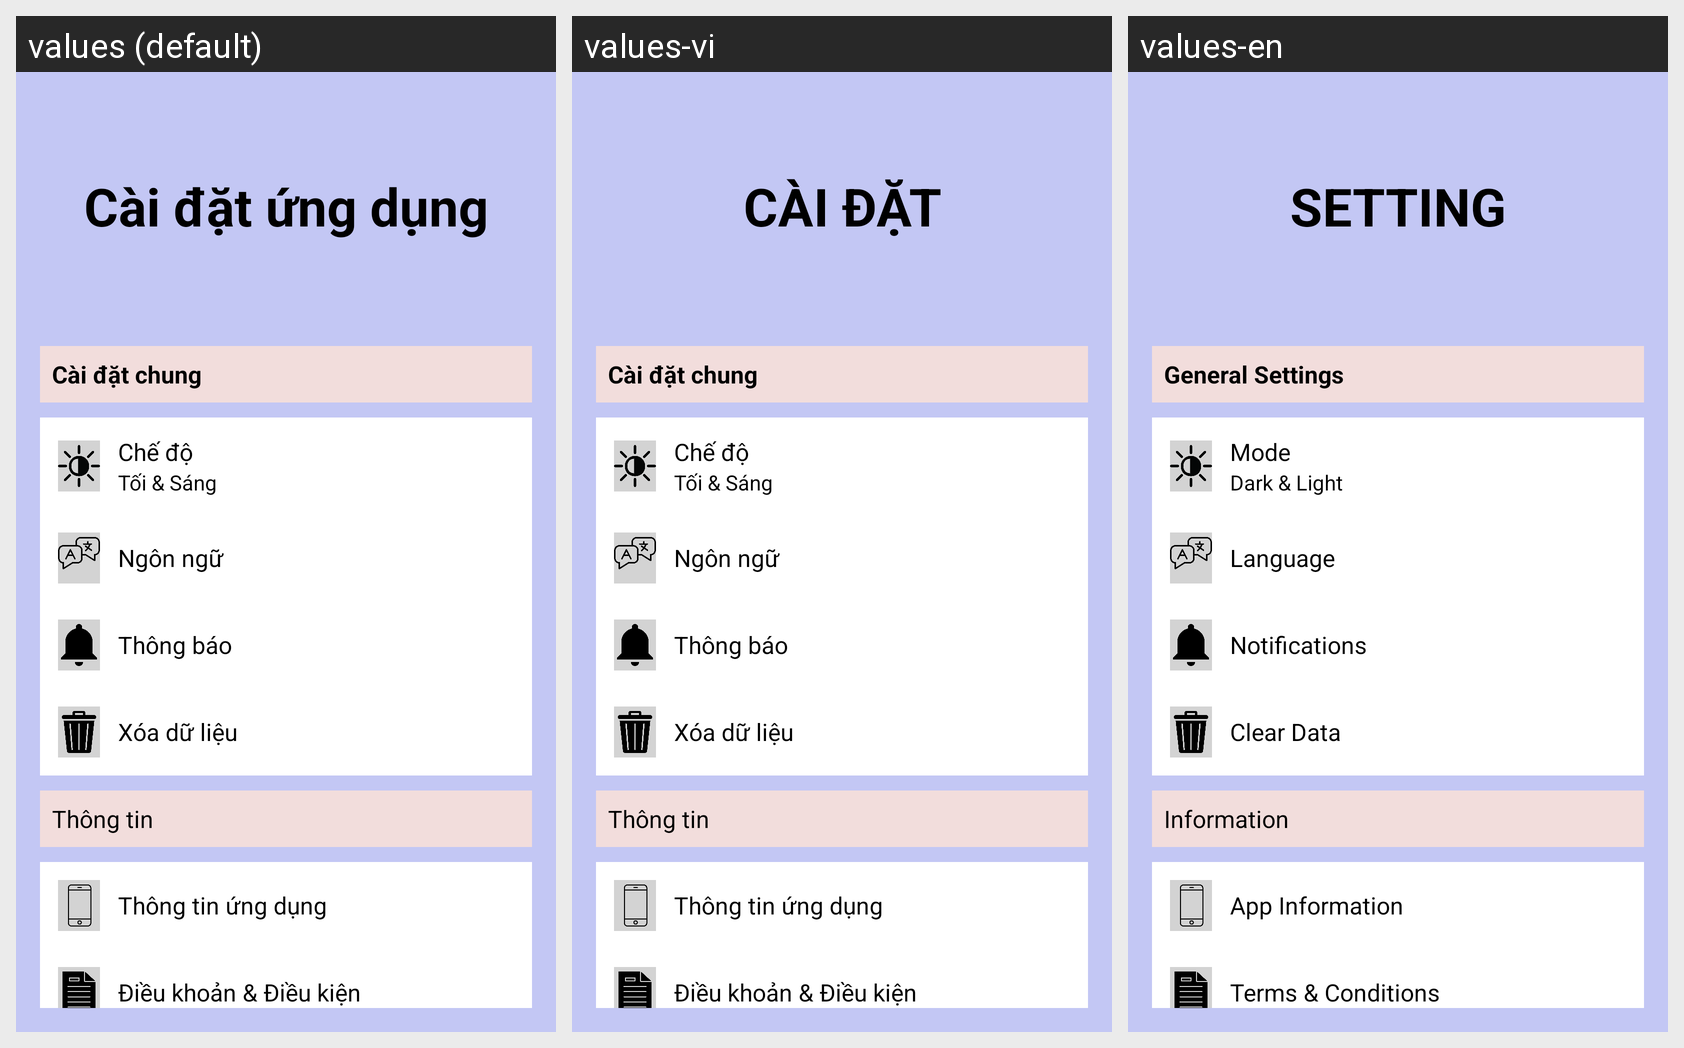

The same Android screen rendered under several of its app's locales, left to right. List the strings drawn on it with the default value and each locale's translation.
Android screen res/layout/fragment_setting.xml rendered under 3 locales, left to right: values (default), values-vi, values-en. Device: Nexus 5 (rendered at 1080×1920; each locale shown at half size, 540×960, under a caption strip naming it); theme Theme.AppQuanLyCaNhan.
Strings drawn on this screen, with the default value and each locale's value (text and hints the layout hard-codes, and strings that could not be matched under every locale, appear in the picture but are not listed):

app_setting
  values: Cài đặt ứng dụng
  values-vi: CÀI ĐẶT
  values-en: SETTING

general_settings
  values: Cài đặt chung
  values-vi: Cài đặt chung
  values-en: General Settings

mode
  values: Chế độ
  values-vi: Chế độ
  values-en: Mode

dark_light
  values: Tối & Sáng
  values-vi: Tối & Sáng
  values-en: Dark & Light

language
  values: Ngôn ngữ
  values-vi: Ngôn ngữ
  values-en: Language

notifications
  values: Thông báo
  values-vi: Thông báo
  values-en: Notifications

clear_data
  values: Xóa dữ liệu
  values-vi: Xóa dữ liệu
  values-en: Clear Data

info
  values: Thông tin
  values-vi: Thông tin
  values-en: Information

app_info
  values: Thông tin ứng dụng
  values-vi: Thông tin ứng dụng
  values-en: App Information

terms_conditions
  values: Điều khoản & Điều kiện
  values-vi: Điều khoản & Điều kiện
  values-en: Terms & Conditions
